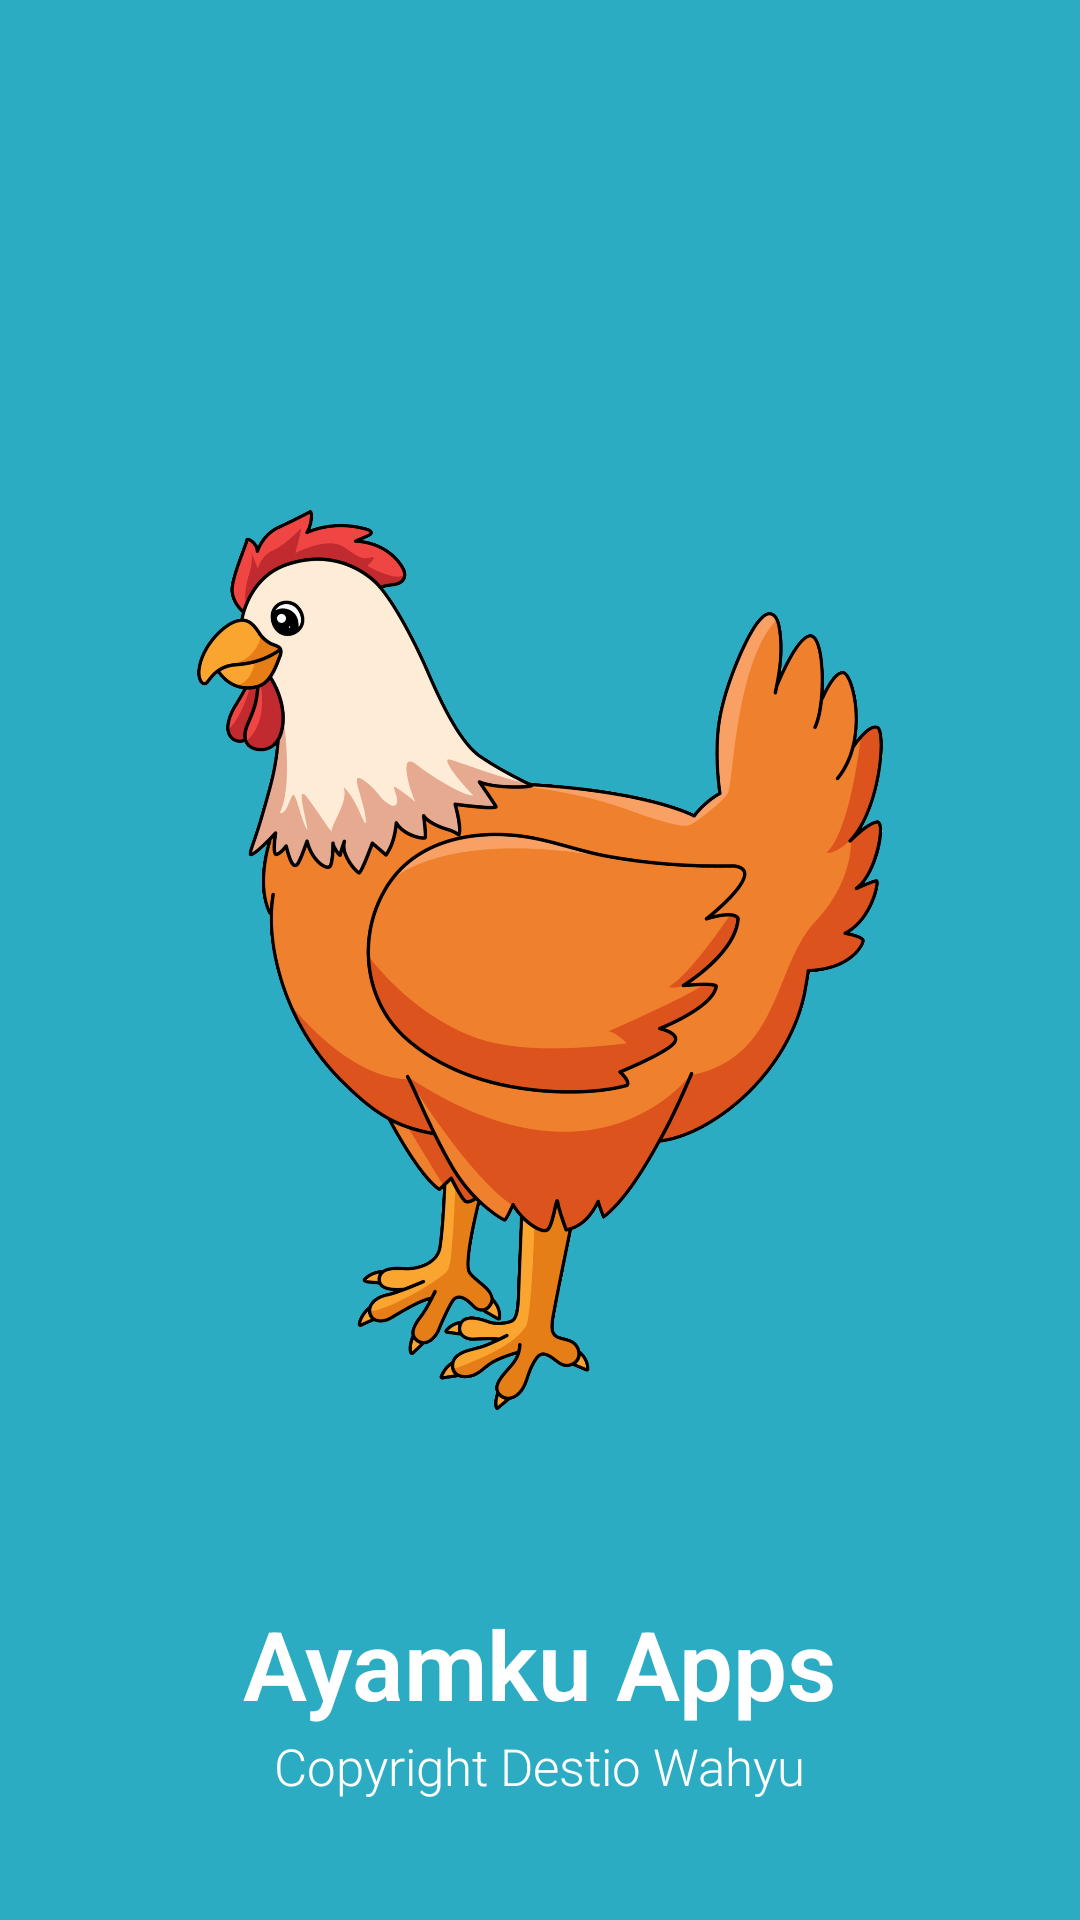

Reconstruct the res/layout file that produces this screen, plus the resources it refers to.
<!-- AndroidManifest.xml: activity theme Theme.AppCompat.Light.NoActionBar -->
<!-- res/layout/activity_splash.xml -->
<?xml version="1.0" encoding="utf-8"?>
<RelativeLayout
    xmlns:android="http://schemas.android.com/apk/res/android"
    xmlns:app="http://schemas.android.com/apk/res-auto"
    xmlns:tools="http://schemas.android.com/tools"
    android:layout_width="match_parent"
    android:layout_height="match_parent"
    tools:context=".SplashActivity"
    android:background="#2CACC3">
    <ImageView
        android:layout_width="300dp"
        android:layout_height="300dp"
        android:src="@drawable/ayam"
        android:layout_centerInParent="true"/>
    <TextView
        android:layout_width="wrap_content"
        android:layout_height="wrap_content"
        android:text="Ayamku Apps"
        android:layout_marginBottom="64dp"
        android:textSize="32sp"
        android:textStyle="bold"
        android:fontFamily="sans-serif-light"
        android:textColor="#fff"
        android:layout_alignParentBottom="true"
        android:layout_centerHorizontal="true" />
    <TextView
        android:layout_width="wrap_content"
        android:layout_height="wrap_content"
        android:text="Copyright Destio Wahyu"
        android:layout_marginBottom="40dp"
        android:textSize="17sp"
        android:textStyle="normal"
        android:fontFamily="sans-serif-light"
        android:textColor="#fff"
        android:layout_alignParentBottom="true"
        android:layout_centerHorizontal="true" />
</RelativeLayout>
<!-- resources referenced by this layout -->
<resources>
  <!-- drawable ayam: png bitmap (drawable, 749444 bytes) -->
</resources>
